Run: headless pygame with SDL's dummy video driver; simulated clock (each Clock.tick advances the game by its frame time, no real sleeping); random seed 0; keys injected as events and as key.get_pressed() state; mouse plan: one left click at the window centre at the start of phase 2, then a move to the lower-right quarter at the start of phase 3.
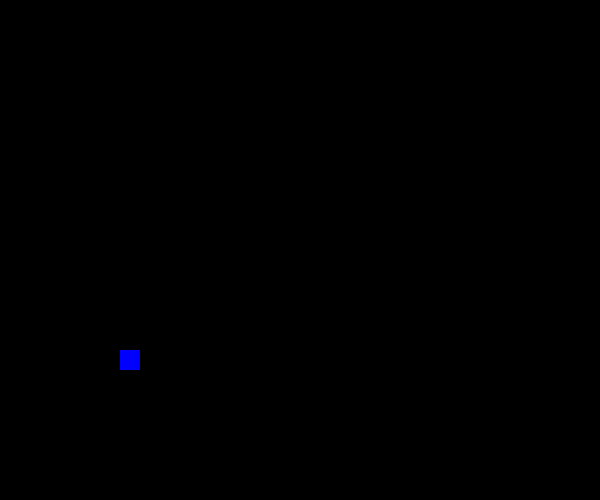
Frame 1 of 4 · flips 1–60 · no input
Frame 2 of 4 · flips 61–180 · clicked the window centre · tapped SPACE, RETURN · held RIGHT (→), D · screen unchanged from frame 1, image omitted
Frame 3 of 4 · flips 181–300 · moved the mouse to the lower-right quarter · held DOWN (↓), S · screen unchanged from frame 2, image omitted
Frame 4 of 4 · flips 301–420 · held LEFT (←), A, UP (↑), W · screen unchanged from frame 3, image omitted

The pygame program that drew these frames:

import pygame
import sys
from pygame.locals import *

pygame.init()
size = width, height = 600, 500
screen = pygame.display.set_mode(size)
color = (0, 0, 0)
color1 = (127,1,7)
color2 = (0,255,127)
color3 = (0,0,255)

speed = [1, 1]

clock = pygame.time.Clock()
#0空闲,1左键按下,2右键按下
mouse_state = 0
mouse_begin = [0,0]
mouse_end = [0,0]
move_tar = [0,0]
move_click = False
check_select = False

            
class Robot(object):
    def __init__(self,clo,ms):
        self.dir = [0,0]
        self.x = 120
        self.y = 350
        self.isselect = False
        self.color = clo
        self.move_speed = ms
        self.tar =[0,0]
    
    def Move(self):
        if check_select:
            minx = min(mouse_begin[0],mouse_end[0])
            maxx = max(mouse_begin[0],mouse_end[0])
            miny = min(mouse_begin[1],mouse_end[1])
            maxy = max(mouse_begin[1],mouse_end[1])
            if(self.x >=minx and self.x <= maxx and self.y >= miny and self.y <= maxy):
                self.isselect = True
            else:
                self.isselect = False

        if move_click:
            if self.isselect :
                self.tar = move_tar
                dx = self.tar[0]-self.x
                dy = self.tar[1]-self.y
                len=(dx*dx+dy*dy)**0.5
                if(len > 0):
                    dx /= len
                    dy /= len
                dx *= self.move_speed
                dy *= self.move_speed
                self.dir = [dx,dy]
        
        if( self.dir[0] != 0 or self.dir[1] != 0):
            dx = self.tar[0]-self.x
            dy = self.tar[1]-self.y
            len=(dx*dx+dy*dy)**0.5
            if(len < 10):
                self.x=self.tar[0]
                self.y=self.tar[1]
                self.dir = [0,0]
            self.x += self.dir[0]
            self.y += self.dir[1]
        
        if True == self.isselect :
            pygame.draw.rect(screen,color1,Rect(self.x,self.y,20,20))
        else:
            pygame.draw.rect(screen,self.color,Rect(self.x,self.y,20,20))
            

if __name__ == '__main__':
    robot = Robot(color2,1)
    
    other = Robot(color3,5)
      
    while True:
        clock.tick(60)
        move_click = False
        check_select = False
        for event in pygame.event.get():
            if event.type == pygame.QUIT:
                sys.exit()
            elif event.type == MOUSEBUTTONDOWN:
                pressed_array = pygame.mouse.get_pressed()
                for index in range(len(pressed_array)):
                    if pressed_array[index]:
                        if index == 0:
                            mouse_state = 1
                            check_select = True
                        elif index == 2:
                            mouse_state = 2
                if mouse_state > 0 :
                    mouse_begin = pygame.mouse.get_pos()
            elif event.type == MOUSEBUTTONUP:
                if(mouse_state == 1):
                    check_select = True
                if(mouse_state == 2):
                    move_click = True
                    move_tar = pygame.mouse.get_pos()
                mouse_state = 0
                mouse_end = pygame.mouse.get_pos()
            elif event.type == MOUSEMOTION and mouse_state > 0:
                if(mouse_state == 1):
                    check_select = True
                mouse_end = pygame.mouse.get_pos()

        screen.fill(color)
        robot.Move()
        other.Move()
        pygame.display.flip()

    pygame.quit()
